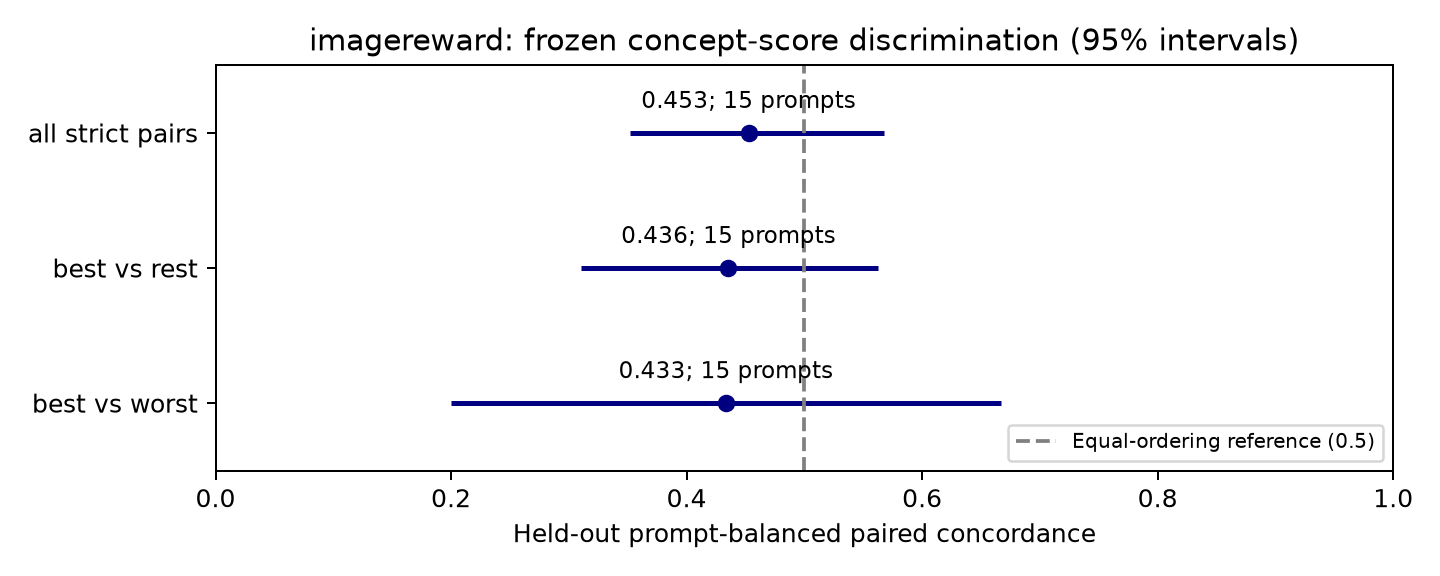

The data file committed next to this chart (first rows):
construction, paired_concordance, ci_low, ci_high, signed_effect, prompts, components, comparisons, synthetic
all_strict_pairs, 0.4526, 0.3521, 0.5674, -0.001615, 15, 15, 158, False
best_vs_rest, 0.4356, 0.31, 0.5622, -0.002746, 15, 15, 80, False
best_vs_worst, 0.4333, 0.2, 0.6667, -0.0006713, 15, 15, 27, False
